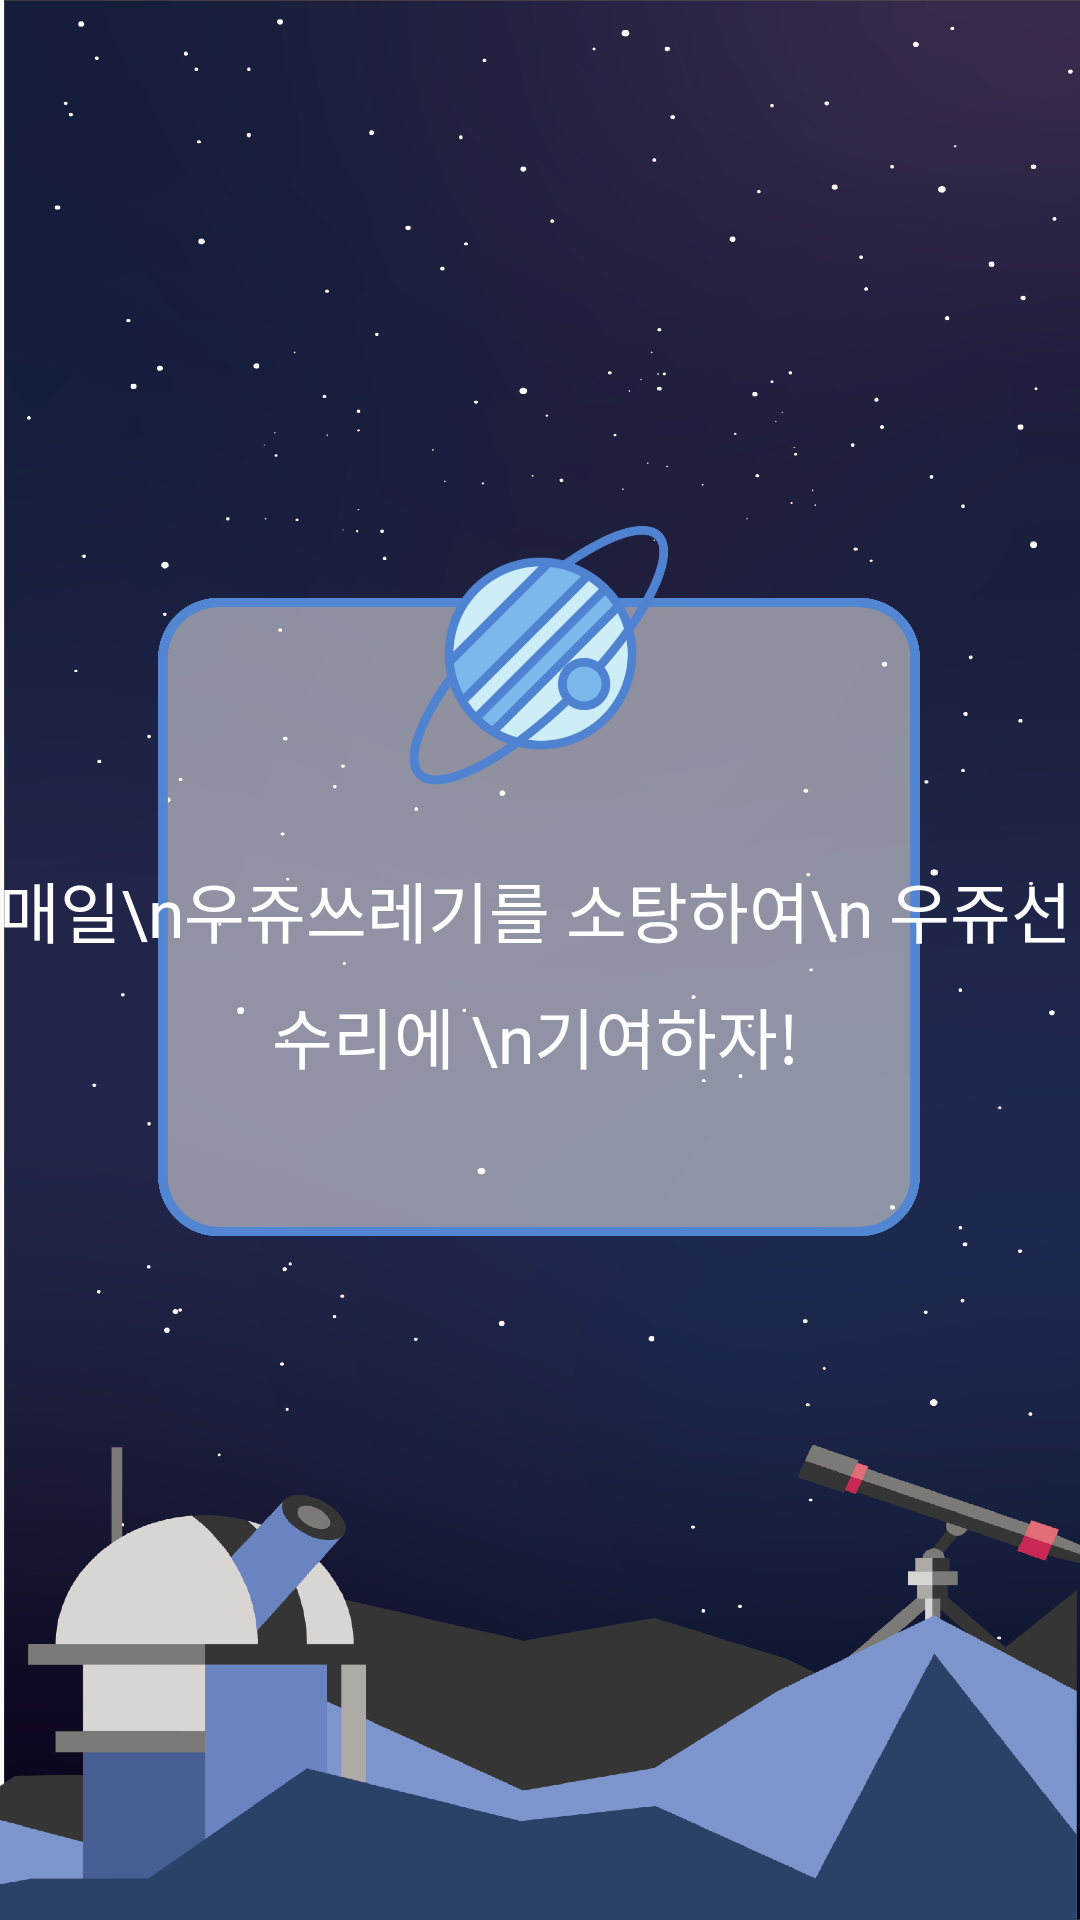

This screen was rendered from an Android layout file. Write that file and the resources it references.
<!-- AndroidManifest.xml: application theme AppTheme -->
<!-- res/layout/activity_fin1.xml -->
<?xml version="1.0" encoding="utf-8"?>
<androidx.constraintlayout.widget.ConstraintLayout xmlns:android="http://schemas.android.com/apk/res/android"
    xmlns:app="http://schemas.android.com/apk/res-auto"
    xmlns:tools="http://schemas.android.com/tools"
    android:layout_width="match_parent"
    android:layout_height="match_parent"
    android:background="@drawable/main_background2"
    tools:context=".fin1">

    <ImageButton
        android:id="@+id/recButton"
        android:layout_width="254dp"
        android:layout_height="250dp"
        app:layout_constraintBottom_toBottomOf="parent"
        app:layout_constraintEnd_toEndOf="parent"
        app:layout_constraintHorizontal_bias="0.496"
        app:layout_constraintStart_toStartOf="parent"
        app:layout_constraintTop_toTopOf="parent"
        app:layout_constraintVertical_bias="0.463"
        app:srcCompat="@drawable/blueline2"
        android:scaleType="fitCenter"
        android:background="@android:color/transparent"/>

    <ImageView
        android:id="@+id/imageView9"
        android:layout_width="95dp"
        android:layout_height="93dp"
        app:layout_constraintBottom_toBottomOf="@+id/recButton"
        app:layout_constraintEnd_toEndOf="parent"
        app:layout_constraintStart_toStartOf="parent"
        app:layout_constraintTop_toTopOf="parent"
        app:layout_constraintVertical_bias="0.507"
        app:srcCompat="@drawable/saturn" />

    <TextView
        android:id="@+id/textView11"
        android:layout_width="wrap_content"
        android:layout_height="wrap_content"
        android:fontFamily="@font/dream7"
        android:gravity="center"
        android:lineSpacingExtra="10dp"
        android:text="매일\n우쥬쓰레기를 소탕하여\n 우쥬선 수리에 \n기여하자!"
        android:textColor="@color/white"
        android:textSize="22sp"
        app:layout_constraintBottom_toBottomOf="@+id/recButton"
        app:layout_constraintEnd_toEndOf="@+id/recButton"
        app:layout_constraintHorizontal_bias="0.518"
        app:layout_constraintStart_toStartOf="@+id/recButton"
        app:layout_constraintTop_toBottomOf="@+id/imageView9"
        app:layout_constraintVertical_bias="0.245" />

</androidx.constraintlayout.widget.ConstraintLayout>
<!-- resources referenced by this layout -->
<resources>
  <color name="white">#FFFFFF</color>
  <!-- drawable blueline2: png bitmap (drawable-xxxhdpi, 109288 bytes) -->
  <!-- drawable main_background2: png bitmap (drawable-xxxhdpi, 973218 bytes) -->
  <!-- drawable saturn: png bitmap (drawable-xxxhdpi, 103940 bytes) -->
  <style name="AppTheme" parent="Theme.AppCompat.Light.DarkActionBar">
          
          <item name="colorPrimary">@color/colorPrimary</item>
          <item name="colorPrimaryDark">@color/colorPrimaryDark</item>
          <item name="colorAccent">@color/colorAccent</item>
          <item name="windowActionBar">false</item>
          <item name="windowNoTitle">true</item>
  
      </style>
  <color name="colorPrimary">#6200EE</color>
  <color name="colorPrimaryDark">#3700B3</color>
  <color name="colorAccent">#03DAC5</color>
</resources>
